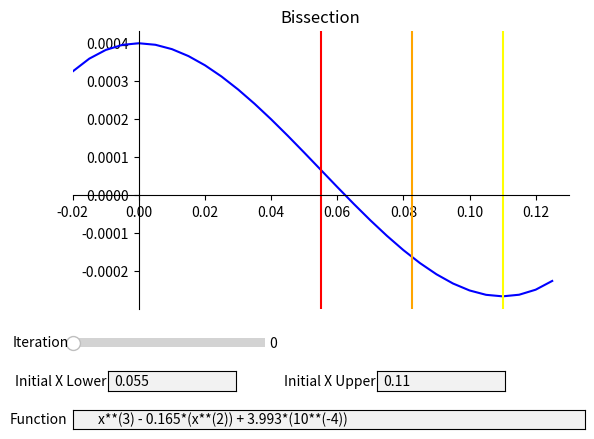

The script that saved this image:
import numpy as np
import matplotlib.pyplot as plt
from matplotlib.widgets import Slider, Button, RadioButtons
from matplotlib.widgets import TextBox


def f(x):
    return x**(3) - 0.165*(x**(2)) + 3.993*(10**(-4))



def bissection(xLower,xUpper,iteration):
    i = 0 #Accumulator
    xRootNew = 0
    xRoot = 0
    error = 100

    while i != iteration:
        xRootNew = (xLower+xUpper)/2
        #If f(xl)f(xm) < 0 root is on the left, then xu = xm
        if(f(xLower)*f(xRootNew) < 0):
            xUpper = xRootNew
        #If f(xl)f(xm) > 0 root is on the right, then xl = xm
        elif(f(xLower)*f(xRootNew) > 0):
            xLower = xRootNew
        #If f(xl)f(xm) = 0 root is xm

        #Error
        error = abs((xRootNew - xRoot)/xRootNew)*100
        xRoot = xRootNew
        i+=1
    print("Iteration =",i)
    print("X Upper =",xUpper)
    print("X Lower =",xLower)
    print("X Middle =",(xLower+xUpper)/2)
    print("Error =",error,"%")
    print("\n")
    return xUpper,xLower


# Initial values (default)
initial_function = "x**(3) - 0.165*(x**(2)) + 3.993*(10**(-4))"
initial_xUpper = 0.11
initial_xLower = 0
x = np.arange(initial_xLower-0.02,initial_xUpper+0.02,0.005)
y = f(x)
initial_iteration = 1

# Create plot and setting up the axis
fig, ax = plt.subplots()
plt.subplots_adjust(bottom=0.3)
xUpper,xLower = bissection(initial_xLower,initial_xUpper,initial_iteration)
#function_x,function_y = generate_xy((initial_xLower-0.02),(initial_xUpper+0.02))
l, = plt.plot(x,y,color="blue")
plt.title("Bissection")
# Plot design
ax.set_xlim(((initial_xLower-0.02),(initial_xUpper+0.02)))
ax.set_xticks(np.arange((initial_xLower-0.02),(initial_xUpper+0.02),0.02))
ax.spines['left'].set_position('zero')
ax.spines['bottom'].set_position('zero')
ax.spines['right'].set_color('none')
ax.spines['top'].set_color('none')
ax.yaxis.set_ticks_position('left')
ax.xaxis.set_ticks_position('bottom')

# xUpper xLower and xMiddle
xUpperLine = ax.axvline(xUpper,color="Yellow")
xLowerLine = ax.axvline(xLower,color="Red")
xMiddleLine = ax.axvline((xLower+xUpper)/2,color="Orange")
# Text boxes
# Function
axbox = plt.axes([0.125, 0.05, 0.8, 0.0400]) #left bottom width height
text_box = TextBox(axbox, 'Function', initial=initial_function)
# X Lower
axbox2 = plt.axes([0.180,0.13,0.2,0.0400])
xLowerBox = TextBox(axbox2, 'Initial X Lower', initial=str(xLower))
# X Upper
axbox3 = plt.axes([0.600,0.13,0.2,0.0400])
xUpperBox = TextBox(axbox3, 'Initial X Upper', initial=str(xUpper))

# Slider
# Iteration count
axbox4 = plt.axes([0.125,0.21,0.3,0.0400])
iterSlider = Slider(axbox4, 'Iteration', 0 , 10 , valinit=initial_iteration-1 , valstep=1 )

# Update function
def updateFunction(text):
    ydata = eval(text)
    l.set_ydata(ydata)
    ax.set_ylim(np.min(ydata)-0.02, np.max(ydata)+0.02)
    plt.draw()

# Update iteration
def updateIteration(val):
    # Get values from the slider
    iteration = iterSlider.val
    # Remove existing xUpper xLower and xMiddle
    ax.lines[-1].remove()
    ax.lines[-1].remove()
    ax.lines[-1].remove()
    # Get updated xUpper xLower xMiddle
    xUpper,xLower = bissection(float(xLowerBox.text),float(xUpperBox.text),iteration)
    # Set the xUpper xLower xMiddle
    xUpperLine = ax.axvline(float(xUpper),color="Yellow")
    xLowerLine = ax.axvline(float(xLower),color="Red")
    xMiddleLine = ax.axvline((float(xLower)+float(xUpper))/2,color="Orange")
    plt.draw()

def updateXUpper(text):
    # Setup the x's
    xUpper = float(text)
    xLower = float(xLowerBox.text)
    iterSlider.set_val(0)

    # Remove existing xUpper xLower and xMiddle
    ax.lines[-1].remove()
    ax.lines[-1].remove()
    ax.lines[-1].remove()
    # New x's
    xUpperLine = ax.axvline(xUpper,color="Yellow")
    xLowerLine = ax.axvline(xLower,color="Red")
    xMiddleLine = ax.axvline((xLower+xUpper)/2,color="Orange")

def updateXLower(text):
    # Setup the x's
    xLower = float(text)
    xUpper = float(xUpperBox.text)
    iterSlider.set_val(0)

    # Remove existing xUpper xLower and xMiddle
    ax.lines[-1].remove()
    ax.lines[-1].remove()
    ax.lines[-1].remove()

    # New x;s
    xUpperLine = ax.axvline(xUpper,color="Yellow")
    xLowerLine = ax.axvline(xLower,color="Red")
    xMiddleLine = ax.axvline((xLower+xUpper)/2,color="Orange")

text_box.on_submit(updateFunction)
iterSlider.on_changed(updateIteration)
xUpperBox.on_submit(updateXUpper)
xLowerBox.on_submit(updateXLower)

plt.show()